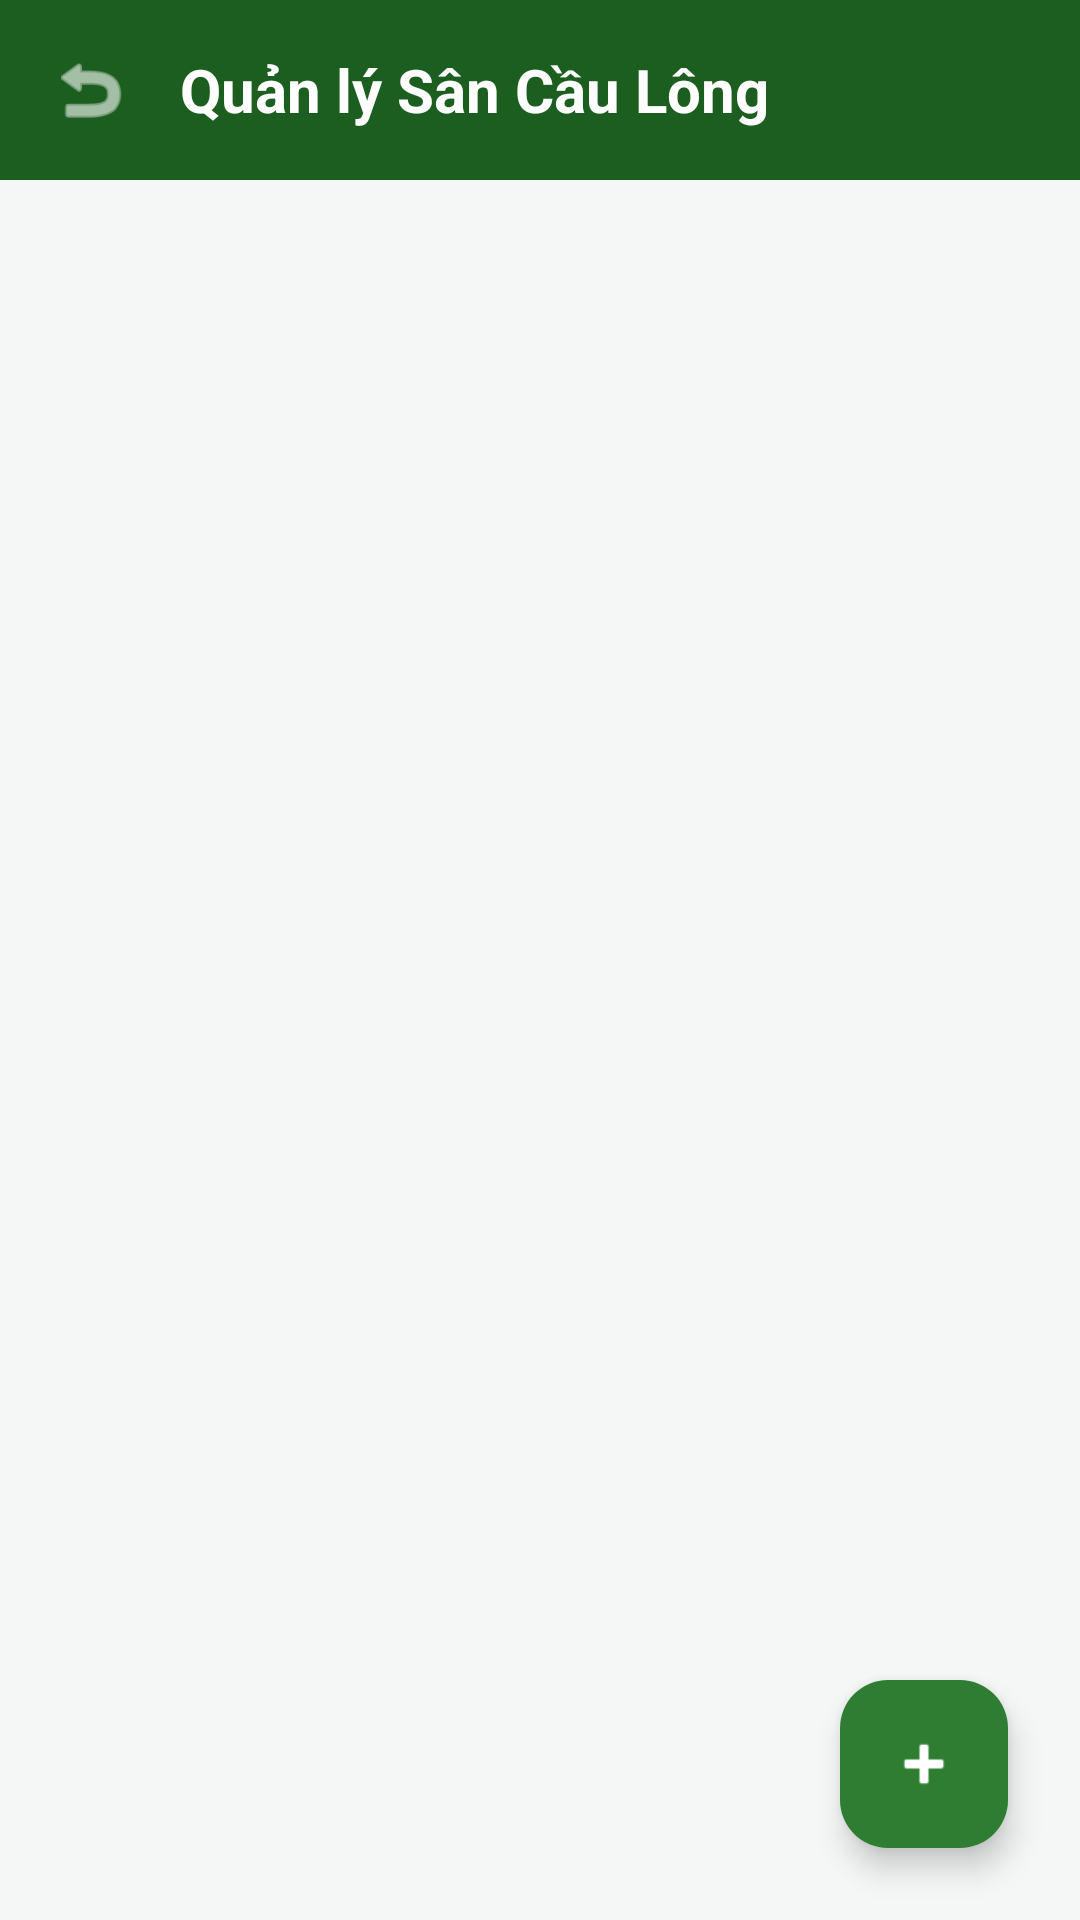

Here is an Android app screen rendered from its layout file. Give the layout XML and the strings, colors and styles it references.
<!-- AndroidManifest.xml: application theme Theme.BTL_HeThongDatSanCauLong -->
<!-- res/layout/activity_admin_court.xml -->
<?xml version="1.0" encoding="utf-8"?>
<androidx.constraintlayout.widget.ConstraintLayout xmlns:android="http://schemas.android.com/apk/res/android"
    xmlns:app="http://schemas.android.com/apk/res-auto"
    xmlns:tools="http://schemas.android.com/tools"
    android:layout_width="match_parent"
    android:layout_height="match_parent"
    android:background="#F4F7F6">

    <LinearLayout
        android:id="@+id/headerAdminCourt"
        android:layout_width="match_parent"
        android:layout_height="wrap_content"
        android:background="#1B5E20"
        android:gravity="center_vertical"
        android:orientation="horizontal"
        android:padding="16dp"
        app:layout_constraintTop_toTopOf="parent">

        <ImageView
            android:id="@+id/btnBackAdminCourt"
            android:layout_width="28dp"
            android:layout_height="28dp"
            android:src="@android:drawable/ic_menu_revert"
            app:tint="#FFFFFF" />

        <TextView
            android:layout_width="wrap_content"
            android:layout_height="wrap_content"
            android:layout_marginStart="16dp"
            android:text="Quản lý Sân Cầu Lông"
            android:textColor="#FFFFFF"
            android:textSize="20sp"
            android:textStyle="bold" />
    </LinearLayout>

    <androidx.recyclerview.widget.RecyclerView
        android:id="@+id/recyclerViewAdminCourt"
        android:layout_width="match_parent"
        android:layout_height="0dp"
        android:clipToPadding="false"
        android:paddingTop="8dp"
        android:paddingBottom="80dp"
        app:layout_constraintBottom_toBottomOf="parent"
        app:layout_constraintTop_toBottomOf="@id/headerAdminCourt"
        tools:listitem="@layout/item_admin_court_card" />

    <com.google.android.material.floatingactionbutton.FloatingActionButton
        android:id="@+id/fabAddCourt"
        android:layout_width="wrap_content"
        android:layout_height="wrap_content"
        android:layout_marginEnd="24dp"
        android:layout_marginBottom="24dp"
        android:src="@android:drawable/ic_input_add"
        app:backgroundTint="#2E7D32"
        app:layout_constraintBottom_toBottomOf="parent"
        app:layout_constraintEnd_toEndOf="parent"
        app:tint="#FFFFFF" />

</androidx.constraintlayout.widget.ConstraintLayout>
<!-- res/layout/item_admin_court_card.xml (included above) -->
<?xml version="1.0" encoding="utf-8"?>
<androidx.cardview.widget.CardView xmlns:android="http://schemas.android.com/apk/res/android"
    xmlns:app="http://schemas.android.com/apk/res-auto"
    android:layout_width="match_parent"
    android:layout_height="wrap_content"
    android:layout_marginHorizontal="16dp"
    android:layout_marginVertical="8dp"
    app:cardCornerRadius="12dp"
    app:cardElevation="2dp">

    <LinearLayout
        android:layout_width="match_parent"
        android:layout_height="wrap_content"
        android:orientation="horizontal"
        android:padding="12dp">

        <ImageView
            android:id="@+id/imgAdminCourt"
            android:layout_width="80dp"
            android:layout_height="80dp"
            android:background="#E0E0E0"
            android:scaleType="centerCrop"
            android:src="@android:drawable/ic_menu_gallery"
            app:tint="#9E9E9E" />

        <LinearLayout
            android:layout_width="0dp"
            android:layout_height="match_parent"
            android:layout_marginStart="12dp"
            android:layout_weight="1"
            android:orientation="vertical">

            <TextView
                android:id="@+id/tvAdminCourtTitle"
                android:layout_width="wrap_content"
                android:layout_height="wrap_content"
                android:text="Sân Cầu Lông ĐHSP"
                android:textColor="#2E7D32"
                android:textSize="16sp"
                android:textStyle="bold" />

            <TextView
                android:id="@+id/tvAdminCourtPrice"
                android:layout_width="wrap_content"
                android:layout_height="wrap_content"
                android:layout_marginTop="4dp"
                android:text="Giá: 200.000đ / giờ"
                android:textColor="#D32F2F"
                android:textSize="14sp"
                android:textStyle="bold" />

            <TextView
                android:id="@+id/tvAdminCourtStatus"
                android:layout_width="wrap_content"
                android:layout_height="wrap_content"
                android:layout_marginTop="4dp"
                android:background="#E8F5E9"
                android:paddingHorizontal="6dp"
                android:paddingVertical="2dp"
                android:text="Đang hoạt động"
                android:textColor="#388E3C"
                android:textSize="12sp" />
        </LinearLayout>

        <LinearLayout
            android:layout_width="wrap_content"
            android:layout_height="match_parent"
            android:gravity="center_vertical"
            android:orientation="vertical">

            <ImageView
                android:id="@+id/btnAdminEditCourt"
                android:layout_width="32dp"
                android:layout_height="32dp"
                android:layout_marginBottom="12dp"
                android:background="?attr/selectableItemBackgroundBorderless"
                android:padding="4dp"
                android:src="@android:drawable/ic_menu_edit"
                app:tint="#1976D2" />

            <ImageView
                android:id="@+id/btnAdminDeleteCourt"
                android:layout_width="32dp"
                android:layout_height="32dp"
                android:background="?attr/selectableItemBackgroundBorderless"
                android:padding="4dp"
                android:src="@android:drawable/ic_menu_delete"
                app:tint="#D32F2F" />
        </LinearLayout>
    </LinearLayout>
</androidx.cardview.widget.CardView>
<!-- resources referenced by this layout -->
<resources>
  <style name="Theme.BTL_HeThongDatSanCauLong" parent="Base.Theme.BTL_HeThongDatSanCauLong" />
  <style name="Base.Theme.BTL_HeThongDatSanCauLong" parent="Theme.Material3.DayNight.NoActionBar">
          
          
      </style>
</resources>
